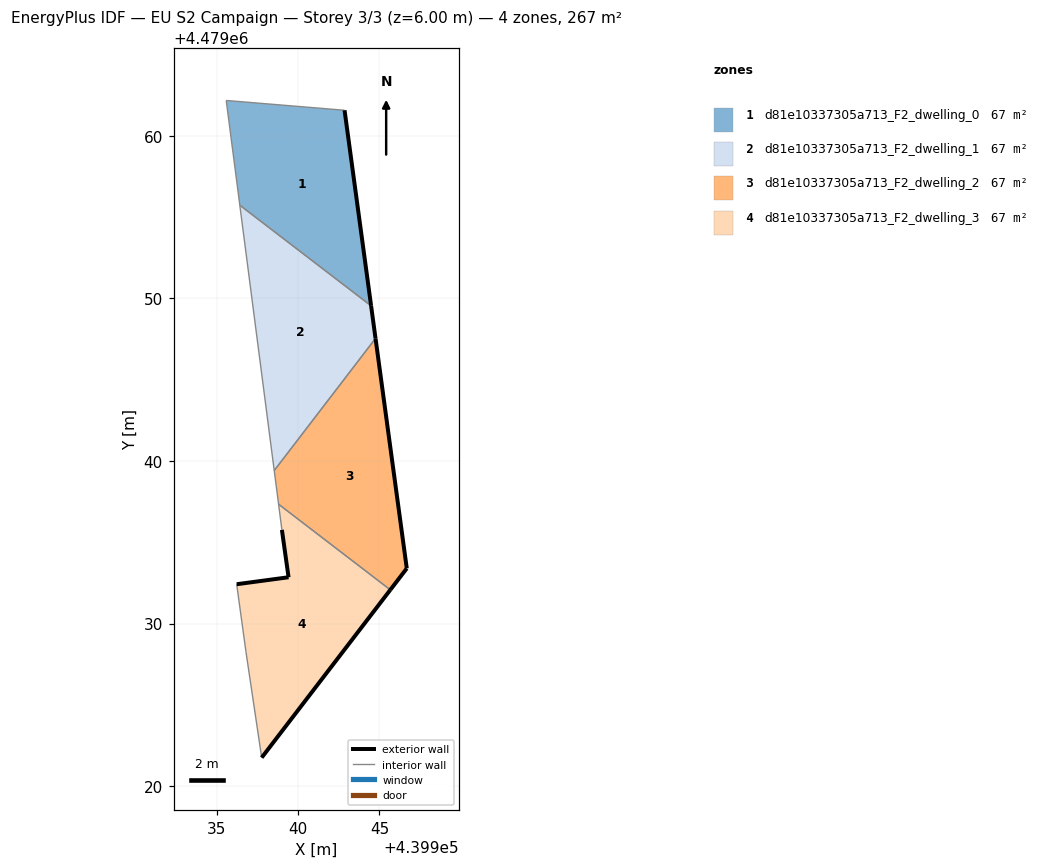
=== STOREY PLAN SPEC (per zone: floor XY polygon, exterior-wall plan segments, windows/doors) ===
zone 1: d81e10337305a713_F2_dwelling_0  (66.7 m²)
  floor: (439944.49, 4479049.54) (439942.85, 4479061.57) (439935.58, 4479062.17) (439936.41, 4479055.74)
  exterior wall: (439942.85, 4479061.57) – (439944.49, 4479049.54)  [12.1 m]
  interior walls: 3
zone 2: d81e10337305a713_F2_dwelling_1  (66.7 m²)
  floor: (439938.53, 4479039.41) (439944.76, 4479047.54) (439944.49, 4479049.54) (439936.41, 4479055.74)
  exterior wall: (439944.49, 4479049.54) – (439944.76, 4479047.54)  [2.0 m]
  interior walls: 3
zone 3: d81e10337305a713_F2_dwelling_2  (66.7 m²)
  floor: (439945.67, 4479032.07) (439946.68, 4479033.39) (439944.76, 4479047.54) (439938.53, 4479039.41) (439938.80, 4479037.34)
  exterior wall: (439946.68, 4479033.39) – (439945.67, 4479032.07)  [1.7 m]
  exterior wall: (439944.76, 4479047.54) – (439946.68, 4479033.39)  [14.3 m]
  interior walls: 3
zone 4: d81e10337305a713_F2_dwelling_3  (66.7 m²)
  floor: (439937.76, 4479021.75) (439945.67, 4479032.07) (439938.80, 4479037.34) (439939.00, 4479035.76) (439939.41, 4479032.85) (439936.22, 4479032.42) (439936.79, 4479028.28)
  exterior wall: (439936.22, 4479032.42) – (439939.41, 4479032.85)  [3.2 m]
  exterior wall: (439939.41, 4479032.85) – (439939.00, 4479035.76)  [2.9 m]
  exterior wall: (439945.67, 4479032.07) – (439937.76, 4479021.75)  [13.0 m]
  interior walls: 4

=== DERIVED (storey summary) ===
Building: EU S2 Campaign
Storey: 3 of 3  (floor level z = 6.00 m)
Storey gross floor area: 266.8 m²
Zones on this storey: 4
  - d81e10337305a713_F2_dwelling_0: floor 66.7 m²; exterior wall 12.1 m (36.4 m²); WWR 0.0%
  - d81e10337305a713_F2_dwelling_1: floor 66.7 m²; exterior wall 2.0 m (6.1 m²); WWR 0.0%
  - d81e10337305a713_F2_dwelling_2: floor 66.7 m²; exterior wall 15.9 m (47.8 m²); WWR 0.0%
  - d81e10337305a713_F2_dwelling_3: floor 66.7 m²; exterior wall 19.2 m (57.5 m²); WWR 0.0%
Zone adjacency (shared interzone walls):
  - d81e10337305a713_F2_dwelling_0 ↔ d81e10337305a713_F2_dwelling_1
  - d81e10337305a713_F2_dwelling_1 ↔ d81e10337305a713_F2_dwelling_2
  - d81e10337305a713_F2_dwelling_2 ↔ d81e10337305a713_F2_dwelling_3